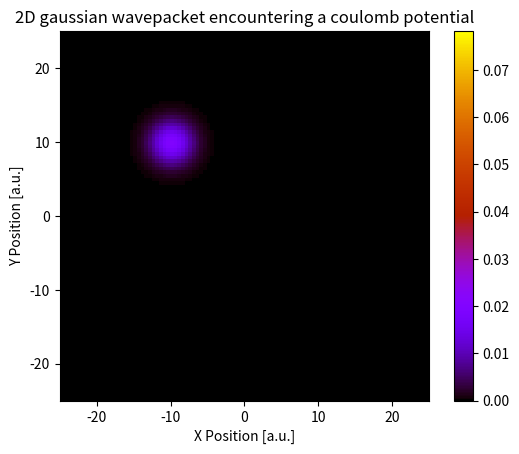

This chart was generated by the following Python code:
# -*- coding: utf-8 -*-
"""
Created on Wed Dec 11 23:57:15 2024

[redacted]
"""

## program uses units such that hbar = m = 1

#%% solving the time dependent schrodinger equation

import numpy as np
import matplotlib.pyplot as plt 
from scipy.integrate import solve_ivp
from scipy.sparse import spdiags, csr_matrix
from matplotlib.animation import FuncAnimation


x = np.linspace(-25, 25, 101) # smaller grid spacing for faster computation
X, Y = np.meshgrid(x, x) # configuring 2D grid
delta_x = x[1]-x[0] # distance between grid points
n = len(x) # number of grid points in a row

t = np.linspace(0, 10, 1001) # discretised time
min_t, max_t = int(t[0]), int(t[-1]) # maximum and minimum values of time

x0 = -10 # initial position of wavepacket in x
y0 = -10 # initial position of wavepacket in y
sigma = 2 # wavepacket width
k0_x = 3 # wavepacket momentum in x direction
k0_y = 3 # wavepacket momentum in y direction

barrier_height = 10 # potential barrier height
radius = 7 # potential barrier radius


def gaussian(x, y):
    '''
    Calculates a time-independent gaussian wavepacket
    
    Args:
        x (array): grid points in x
        y (array): grid points in y
    Returns:
        phi (matrix): 2D gaussian wavepacket
    '''
    eq1 = np.exp(-((x-x0)**2 + (y-y0)**2)/(4*(sigma)**2))
    eq2 = ((2*np.pi)**0.25)*np.sqrt(sigma)
    phi = (eq1/eq2)*np.exp(1j * (k0_x*x + k0_y*y))
    return phi
     
def M():
    '''
    Generates the M matrix
    
    Returns:
        matrix: M matrix
    '''
    d = (1/(delta_x**2)) * np.ones(n*n)
    data = np.vstack([-4*d, d, d, d, d])
    diags = np.array([0, 1, -1, n, -n])
    m = spdiags(data, diags, n*n, n*n)
    return csr_matrix(m)

def potential():
    ''' 
    Generates a circular coulomb potential of set height and radius
    
    Returns:
        potential (array): potential within grid spacing
    '''
    global barrier_height, radius
    potential = np.zeros((n, n))
    r = np.sqrt((X)**2 + (Y)**2)
    potential[r <= radius] = barrier_height
    return potential.flatten()

def V():
    ''' 
    Generates the V matrix
    
    Returns:
        matrix: V matrix
    '''
    data = potential()
    diags = np.array([0])
    v = spdiags(data, diags, n*n, n*n)
    return csr_matrix(v)

def RHS(t, phi):
    '''
    Calculates the RHS of the time dependent schrodinger equation
    
    Args:
        t (array): discretised time
        phi (array): wavepacket 
    Returns:
        array: derivative of phi with respect to time
    '''
    matrix = -1j * ((-0.5 * M()) + V())
    return matrix@phi

def normalize(phi):
    ''' 
    Normalises a given wavefunction
    
    Args:
        phi (array): wavepacket  
    Returns:
        array: normalised wavepacket
    '''
    norm = np.trapz(np.abs(phi)**2, X.flatten())
    return phi / np.sqrt(norm)


# defining initial wavepacket
phi = gaussian(X.flatten(), Y.flatten()).flatten()

# solving RHS of time dependent schrodinger eq.
dpdt = solve_ivp(RHS, (min_t, max_t), y0 = phi, t_eval=t) 
wavepacket = dpdt.y.T

# normalising wavepacket
for i in range(len(t)):
    wavepacket[i, :] = normalize(wavepacket[i, :])

# calculating probability density
prob_density = np.abs(wavepacket)**2


#%% plotting animated probability density

# configuring subplots
fig = plt.figure() 
ax = fig.add_subplot(111, xlim=(x[0], x[-1]), ylim=(x[0], x[-1]))

ax.set_xlabel('X Position [a.u.]')
ax.set_ylabel('Y Position [a.u.]')
ax.set_title('2D gaussian wavepacket encountering a coulomb potential')

# plotting initial probability density map
prob_map = ax.imshow(prob_density[0, :].reshape(n, n), extent=[x[0], x[-1], x[0], x[-1]], vmin=0, vmax=np.max(prob_density), cmap='gnuplot')
plt.colorbar(prob_map, ax = ax)

def update(i):
    ''' 
    Updates density map for animation
    
    Args:
        int: index
    Returns:
        prob_map (matrix): updated probability density plot
    '''
    prob_map.set_data(prob_density[i, :].reshape(n, n))
    return prob_map

# animating probability density
prob_animation = FuncAnimation(fig, update, interval=50, frames=np.arange(0, len(t), 10), repeat=True)
#prob_animation.save('2DRutherfordScattering.gif')